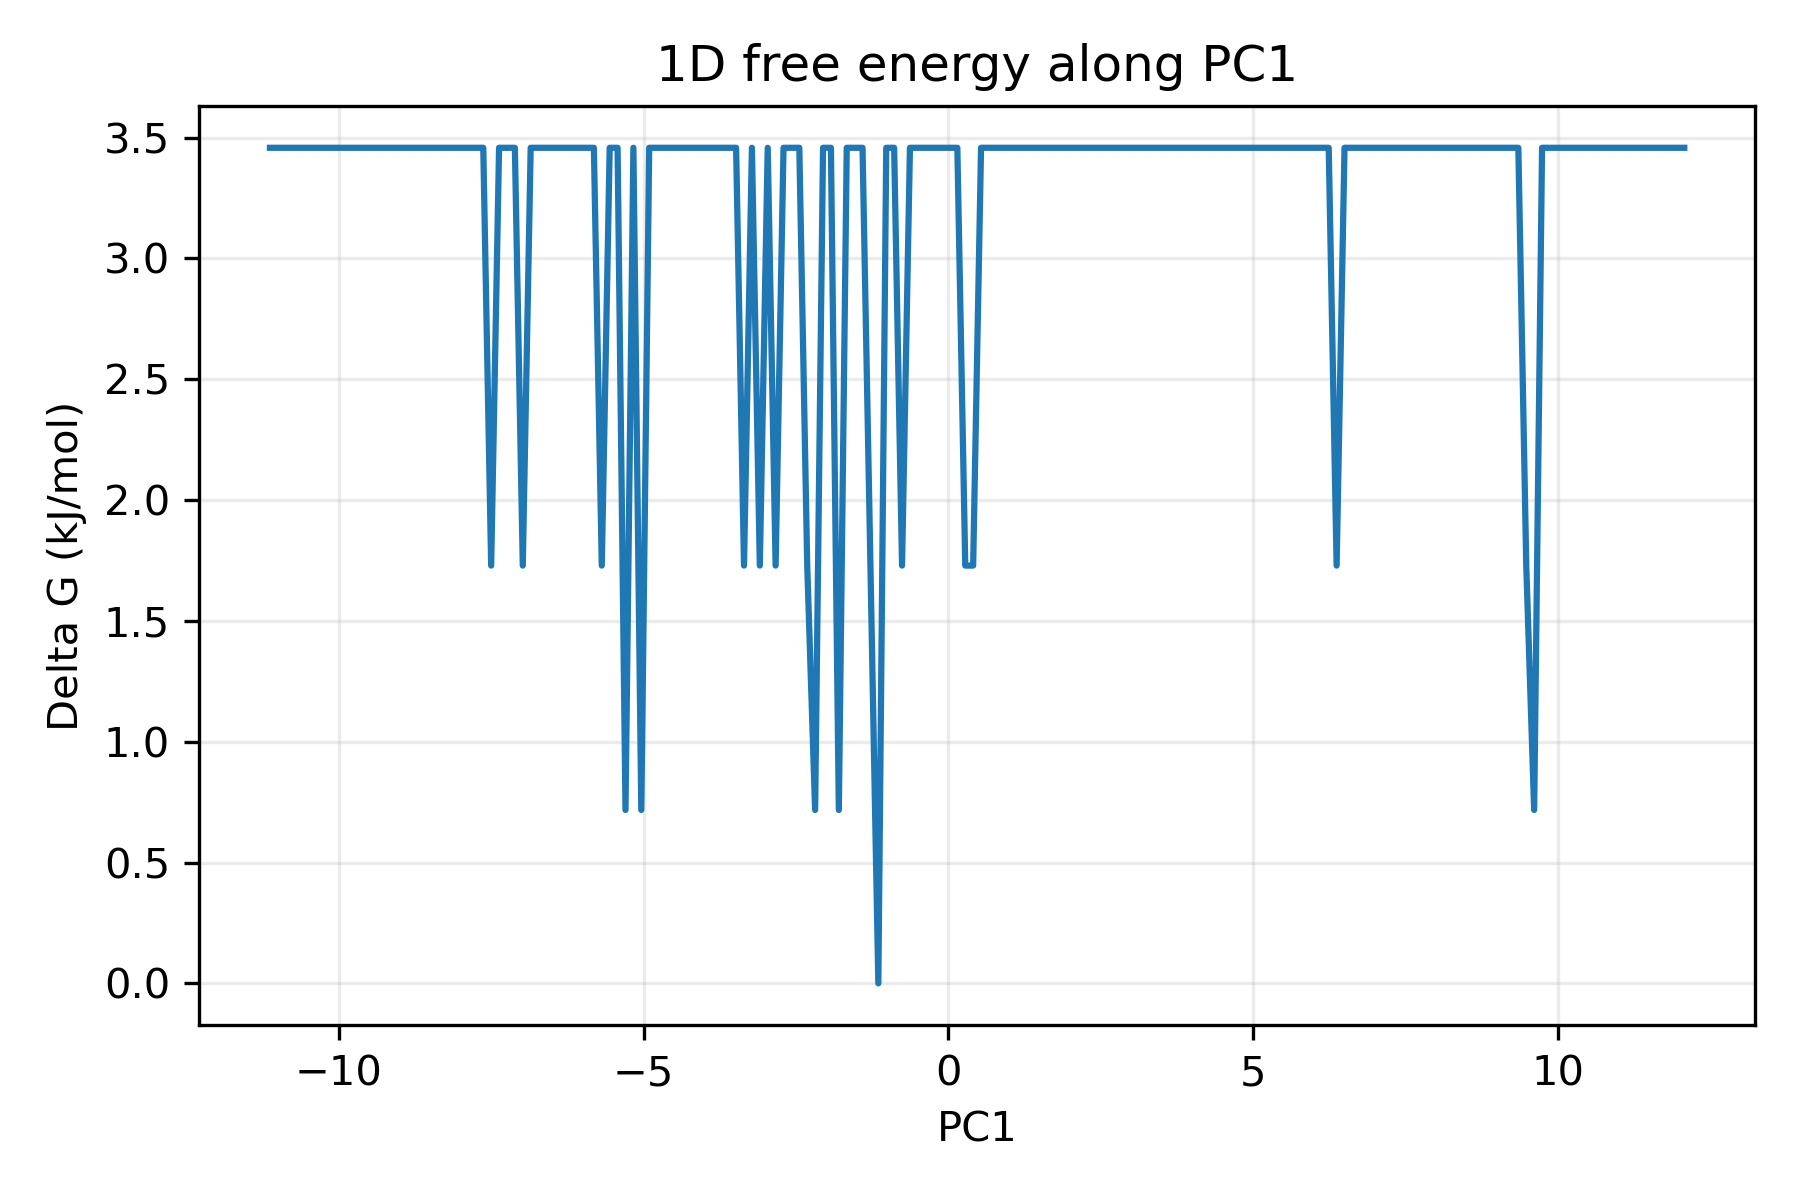

The table this chart was drawn from, first rows:
PC1, DeltaG_kJ_mol
-1.112942199781513075e+01, 3.457887577492512410e+00
-1.099982731545502013e+01, 3.457887577492512410e+00
-1.087023263309490950e+01, 3.457887577492512410e+00
-1.074063795073479888e+01, 3.457887577492512410e+00
-1.061104326837468825e+01, 3.457887577492512410e+00
-1.048144858601457763e+01, 3.457887577492512410e+00
-1.035185390365446878e+01, 3.457887577492512410e+00
-1.022225922129435816e+01, 3.457887577492512410e+00
-1.009266453893424753e+01, 3.457887577492512410e+00
-9.963069856574136907e+00, 3.457887577492512410e+00
-9.833475174214026282e+00, 3.457887577492512410e+00
-9.703880491853915657e+00, 3.457887577492512410e+00
-9.574285809493805033e+00, 3.457887577492512410e+00
-9.444691127133694408e+00, 3.457887577492512410e+00
-9.315096444773583784e+00, 3.457887577492512410e+00
-9.185501762413473159e+00, 3.457887577492512410e+00
-9.055907080053362534e+00, 3.457887577492512410e+00
-8.926312397693251910e+00, 3.457887577492512410e+00
-8.796717715333143062e+00, 3.457887577492512410e+00
-8.667123032973032437e+00, 3.457887577492512410e+00
-8.537528350612921813e+00, 3.457887577492512410e+00
-8.407933668252811188e+00, 3.457887577492512410e+00
-8.278338985892700563e+00, 3.457887577492512410e+00
-8.148744303532589939e+00, 3.457887577492512410e+00
-8.019149621172479314e+00, 3.457887577492512410e+00
-7.889554938812368690e+00, 3.457887577492512410e+00
-7.759960256452258065e+00, 3.457887577492512410e+00
-7.630365574092147440e+00, 3.457887577492512410e+00
-7.500770891732036816e+00, 1.728943788746255539e+00
-7.371176209371926191e+00, 3.457887577492512410e+00
-7.241581527011815567e+00, 3.457887577492512410e+00
-7.111986844651705830e+00, 3.457887577492512410e+00
-6.982392162291595206e+00, 1.728943788746255539e+00
-6.852797479931484581e+00, 3.457887577492512410e+00
-6.723202797571373956e+00, 3.457887577492512410e+00
-6.593608115211264220e+00, 3.457887577492495534e+00
-6.464013432851153595e+00, 3.457887577492512410e+00
-6.334418750491042971e+00, 3.457887577492512410e+00
-6.204824068130932346e+00, 3.457887577492512410e+00
-6.075229385770821722e+00, 3.457887577492512410e+00
-5.945634703410711097e+00, 3.457887577492512410e+00
-5.816040021050600473e+00, 3.457887577492512410e+00
-5.686445338690490736e+00, 1.728943788746255539e+00
-5.556850656330380112e+00, 3.457887577492512410e+00
-5.427255973970269487e+00, 3.457887577492512410e+00
-5.297661291610158862e+00, 7.175765064749359823e-01
-5.168066609250048238e+00, 3.457887577492512410e+00
-5.038471926889938501e+00, 7.175765064749186628e-01
-4.908877244529827877e+00, 3.457887577492512410e+00
-4.779282562169717252e+00, 3.457887577492512410e+00
-4.649687879809606628e+00, 3.457887577492512410e+00
-4.520093197449496003e+00, 3.457887577492512410e+00
-4.390498515089385378e+00, 3.457887577492512410e+00
-4.260903832729274754e+00, 3.457887577492512410e+00
-4.131309150369164129e+00, 3.457887577492512410e+00
-4.001714468009054393e+00, 3.457887577492512410e+00
-3.872119785648943768e+00, 3.457887577492512410e+00
-3.742525103288833144e+00, 3.457887577492512410e+00
-3.612930420928722519e+00, 3.457887577492512410e+00
-3.483335738568611895e+00, 3.457887577492512410e+00
... 120 more rows
